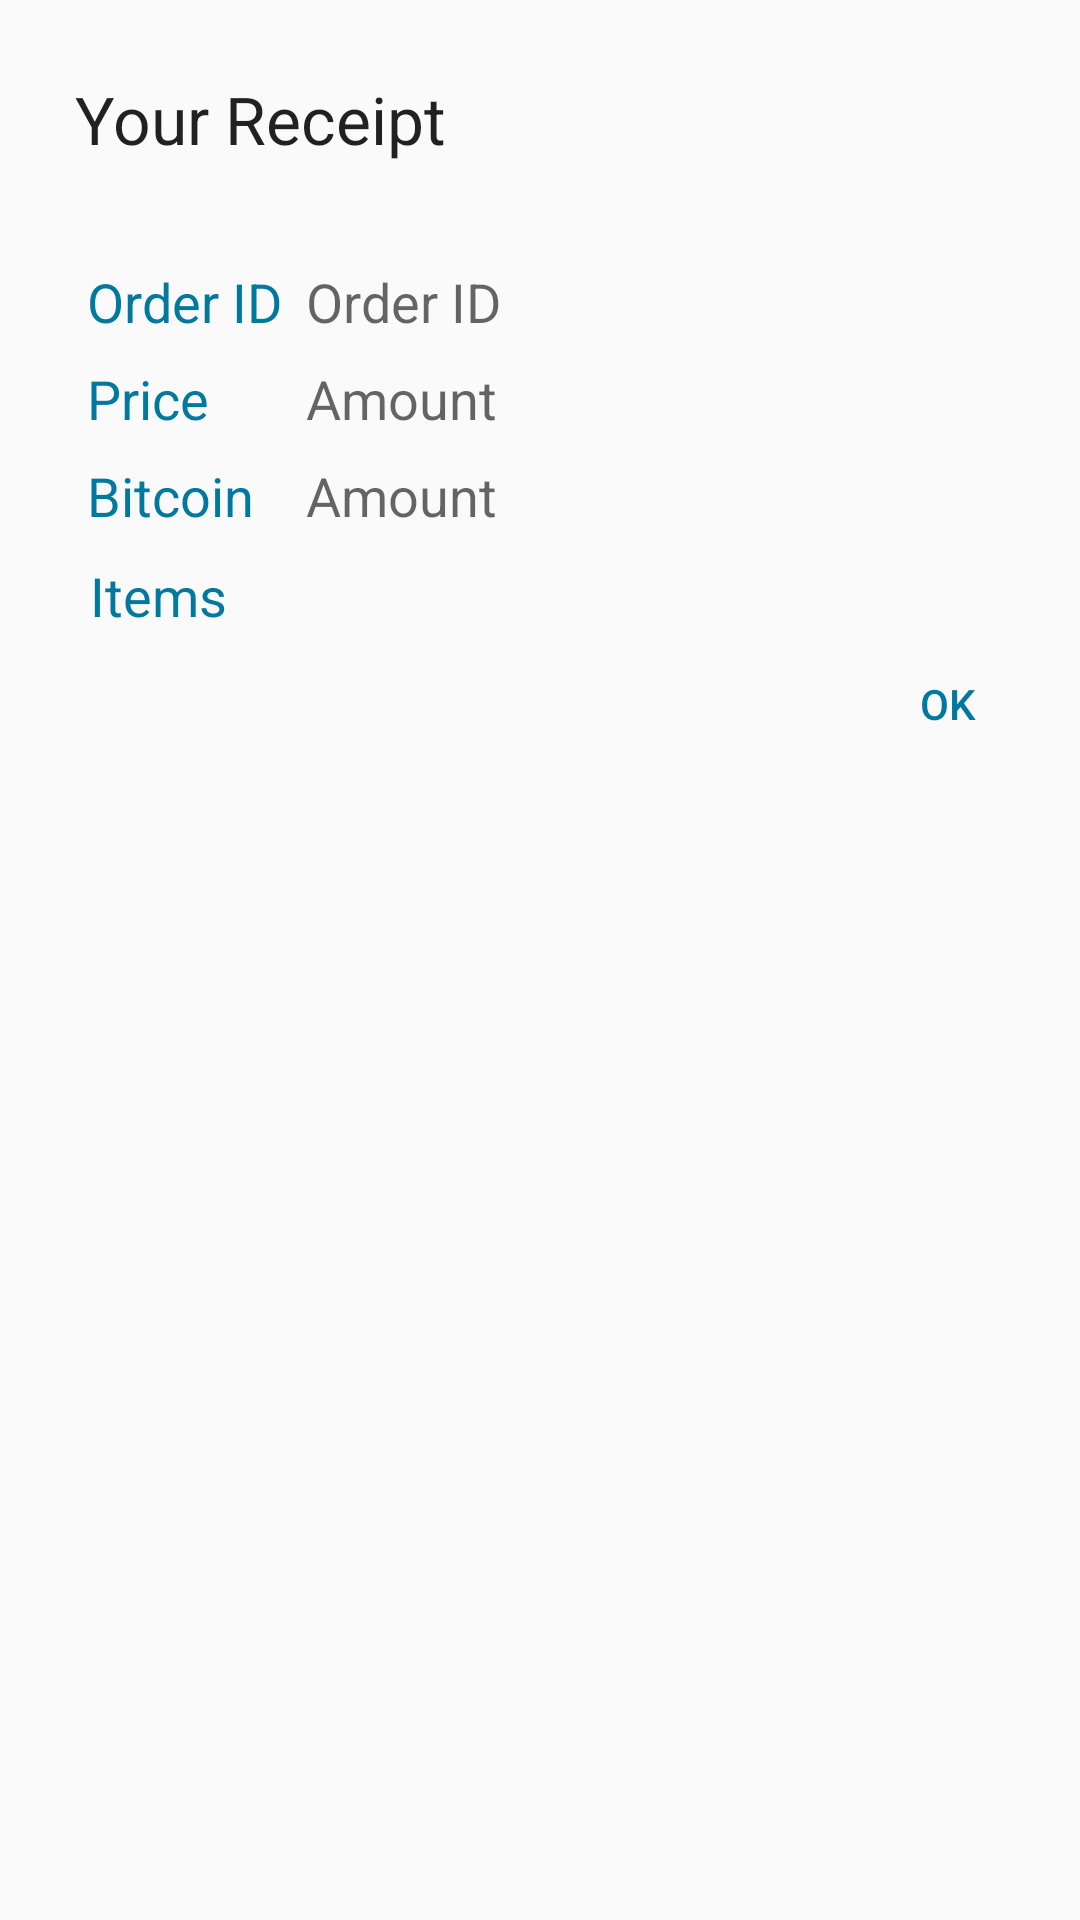

Reconstruct the res/layout file that produces this screen, plus the resources it refers to.
<!-- AndroidManifest.xml: application theme Theme.AppCompat.Light.NoActionBar.FullScreen -->
<!-- res/layout/custom_receipt_dialog.xml -->
<?xml version="1.0" encoding="utf-8"?>
<RelativeLayout xmlns:android="http://schemas.android.com/apk/res/android"
              android:orientation="vertical"
              android:layout_width="match_parent"
              android:layout_height="match_parent">

    <LinearLayout
        android:orientation="vertical"
        android:layout_width="fill_parent"
        android:layout_height="wrap_content">

        <TextView
            android:layout_width="wrap_content"
            android:layout_height="wrap_content"
            android:textAppearance="?android:attr/textAppearanceLarge"
            android:text="@string/receiptTitle"
            android:id="@+id/receiptDialogTitle"
            android:layout_alignParentTop="true"
            android:layout_alignParentStart="true"
            android:layout_marginLeft="25dp"
            android:layout_marginTop="25dp"
            android:layout_marginRight="25dp"
            android:layout_marginBottom="5dp"/>

        <GridLayout
            android:layout_width="fill_parent"
            android:layout_height="wrap_content"
            android:layout_below="@+id/receiptDialogSubtitle"
            android:layout_alignStart="@+id/receiptDialogSubtitle"
            android:layout_alignParentStart="true"
            android:columnCount="2"
            android:rowCount="3"
            android:useDefaultMargins="true"
            android:id="@+id/receiptDialogGrid"
            android:layout_marginLeft="25dp"
            android:layout_marginTop="25dp"
            android:layout_marginRight="25dp"
            android:layout_marginBottom="5dp">

            <TextView
                android:layout_width="wrap_content"
                android:layout_height="wrap_content"
                android:textAppearance="?android:attr/textAppearanceMedium"
                android:text="@string/id"
                android:id="@+id/receiptDialogIDTitle"
                android:minWidth="55dp"
                android:textColor="@color/myBlue"
                android:layout_column="0"
                android:layout_row="0"
                />

            <TextView
                android:layout_width="wrap_content"
                android:layout_height="wrap_content"
                android:textAppearance="?android:attr/textAppearanceMedium"
                android:text="Order ID"
                android:id="@+id/receiptDialogOrderID"
                android:layout_row="0"
                android:layout_column="1"/>

            <TextView
                android:layout_width="wrap_content"
                android:layout_height="wrap_content"
                android:textAppearance="?android:attr/textAppearanceMedium"
                android:text="@string/Price"
                android:id="@+id/receiptDialogPriceTitle"
                android:layout_column="0"
                android:layout_row="1"
                android:minWidth="55dp"
                android:textColor="@color/myBlue"/>

            <TextView
                android:layout_width="wrap_content"
                android:layout_height="wrap_content"
                android:textAppearance="?android:attr/textAppearanceMedium"
                android:text="Amount"
                android:id="@+id/receiptDialogPriceAmount"
                android:layout_column="1"
                android:layout_row="1"/>

            <TextView
                android:layout_width="wrap_content"
                android:layout_height="wrap_content"
                android:textAppearance="?android:attr/textAppearanceMedium"
                android:text="@string/bitcoin"
                android:id="@+id/receiptDialogBitcoinTitle"
                android:layout_column="0"
                android:layout_row="2"
                android:textColor="@color/myBlue"
                android:minWidth="5dp"/>

            <TextView
                android:layout_width="wrap_content"
                android:layout_height="wrap_content"
                android:textAppearance="?android:attr/textAppearanceMedium"
                android:text="Amount"
                android:id="@+id/receiptDialogBitcoinAmount"
                android:layout_column="1"
                android:layout_row="2"/>
        </GridLayout>

        <TextView
            android:layout_width="wrap_content"
            android:layout_height="wrap_content"
            android:textAppearance="?android:attr/textAppearanceMedium"
            android:text="@string/items"
            android:id="@+id/receiptDialogItemsTitle"
            android:textColor="@color/myBlue"
            android:layout_below="@+id/receiptDialogGrid"
            android:layout_alignStart="@+id/receiptDialogGrid"
            android:paddingStart="5dp"
            android:layout_marginLeft="25dp"/>

        <ListView
            android:layout_width="fill_parent"
            android:layout_height="wrap_content"
            android:id="@+id/receiptDialogList"
            android:layout_below="@+id/receiptDialogItemsTitle"
            android:layout_alignStart="@+id/receiptDialogItemsTitle"
            android:layout_marginRight="25dp"
            android:layout_marginBottom="0dp"
            android:layout_marginLeft="25dp"
            android:layout_weight="1"/>

        <LinearLayout
            android:orientation="horizontal"
            android:layout_width="fill_parent"
            android:layout_height="fill_parent">

            <RelativeLayout
                android:layout_width="fill_parent"
                android:layout_height="fill_parent">

                <Button
                    android:layout_width="wrap_content"
                    android:layout_height="wrap_content"
                    android:text="@string/confirm"
                    android:id="@+id/receiptDialogButton"
                    android:layout_alignParentEnd="true"
                    style="?android:borderlessButtonStyle"
                    android:textColor="@color/myBlue"
                    android:layout_weight="1"
                    android:layout_gravity="right"/>

                <Button
                    android:layout_width="wrap_content"
                    android:layout_height="wrap_content"
                    android:text="@string/delete"
                    android:id="@+id/receiptDialogDeleteButton"
                    style="?android:borderlessButtonStyle"
                    android:textColor="@color/myComplementaryOrange"
                    android:layout_alignParentTop="true"
                    android:layout_toStartOf="@+id/receiptDialogButton"
                    android:visibility="gone"/>
            </RelativeLayout>

        </LinearLayout>

    </LinearLayout>

</RelativeLayout>
<!-- resources referenced by this layout -->
<resources>
  <color name="myBlue">#01799f</color>
  <color name="myComplementaryOrange">#FF4D23</color>
  <string name="Price">Price</string>
  <string name="bitcoin">Bitcoin</string>
  <string name="confirm">OK</string>
  <string name="delete">Delete</string>
  <string name="id">Order ID</string>
  <string name="items">Items</string>
  <string name="receiptTitle">Your Receipt</string>
  <style name="Theme.AppCompat.Light.NoActionBar.FullScreen" parent="@style/Theme.AppCompat.Light">
          <item name="android:windowNoTitle">true</item>
          <item name="android:windowActionBar">false</item>
          <item name="android:windowFullscreen">true</item>
          <item name="android:windowContentOverlay">@null</item>
      </style>
</resources>
